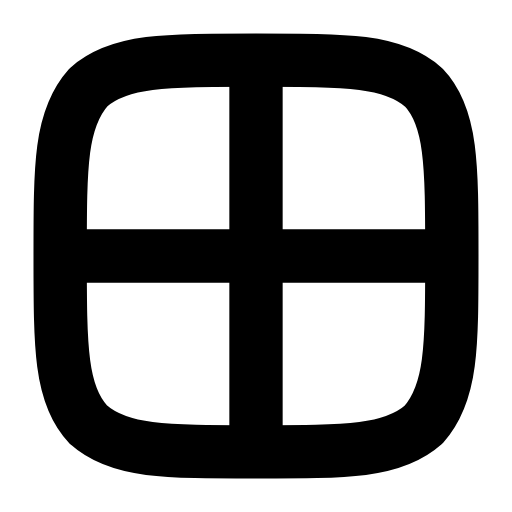
t = 0.00 s
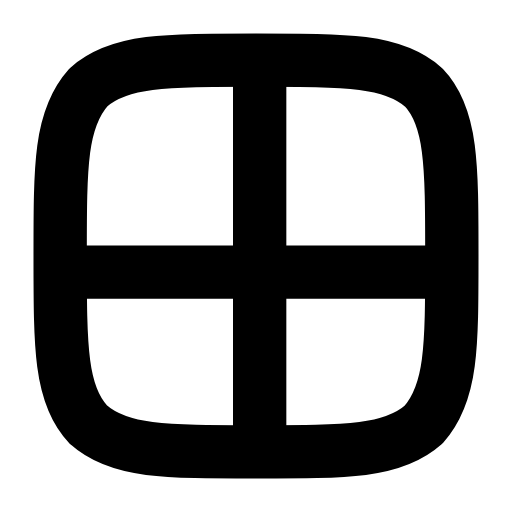
t = 0.29 s
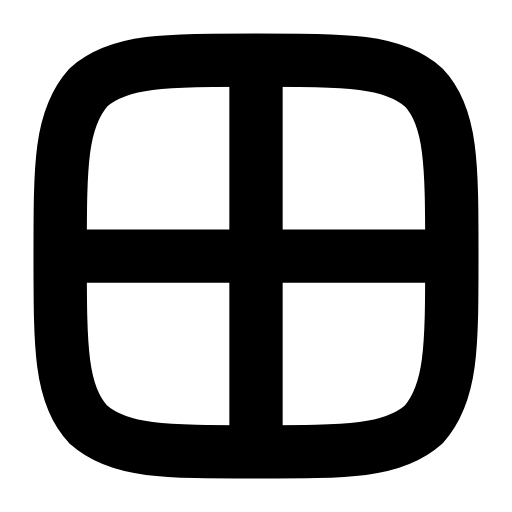
t = 0.55 s
t = 0.83 s: frame unchanged from t = 0.00 s, image omitted
t = 1.14 s: frame unchanged from t = 0.00 s, image omitted
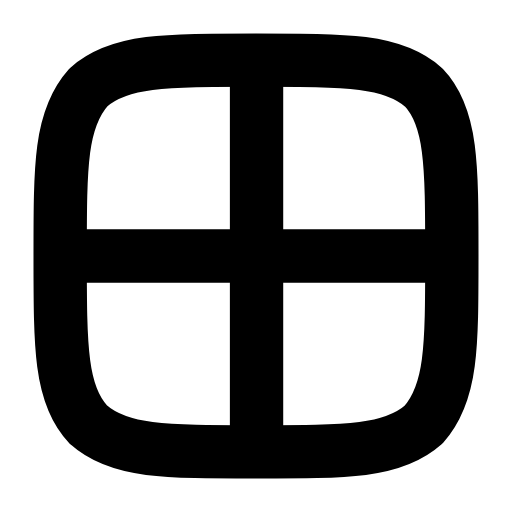
t = 1.42 s

The animated SVG that drew these frames (rendered in a browser with its animation timeline set to each time). Animation: 4 SMIL elements (animate=4); one cycle of 1.70 s, repeats indefinitely.

<svg xmlns="http://www.w3.org/2000/svg" width="24" height="24" viewBox="0 0 24 24" fill="none"><g transform="translate(-0.24 -0.24) scale(1.02)"><path stroke="currentColor" stroke-width="2.451" stroke-linecap="round" stroke-linejoin="round" fill="none" d="M12 21C7.8 21 5.7 21 4.3 19.75C3 18.4 3 16.2 3 12C3 7.8 3 5.7 4.3 4.25C5.7 3 7.8 3 12 3C16.2 3 18.3 3 19.7 4.25C21 5.6 21 7.8 21 12C21 16.2 21 18.3 19.7 19.75C18.3 21 16.2 21 12 21Z"></path><line stroke="currentColor" stroke-width="2.451" stroke-linecap="round" stroke-linejoin="round" fill="none" x1="12" y1="3.4" x2="12" y2="20.6"><animate attributeName="x1" values="12;12;12.9;12;12;12;12;12.9;12;12;12" keyTimes="0;0.045;0.144;0.2475;0.45;0.6;0.735;0.804;0.87;0.9;1" dur="1.7s" repeatCount="indefinite" calcMode="spline" keySplines="0.16 1 0.3 1;0.16 1 0.3 1;0.16 1 0.3 1;0.16 1 0.3 1;0.16 1 0.3 1;0.16 1 0.3 1;0.16 1 0.3 1;0.16 1 0.3 1;0.16 1 0.3 1;0.16 1 0.3 1"/><animate attributeName="x2" values="12;12;12.9;12;12;12;12;12.9;12;12;12" keyTimes="0;0.045;0.144;0.2475;0.45;0.6;0.735;0.804;0.87;0.9;1" dur="1.7s" repeatCount="indefinite" calcMode="spline" keySplines="0.16 1 0.3 1;0.16 1 0.3 1;0.16 1 0.3 1;0.16 1 0.3 1;0.16 1 0.3 1;0.16 1 0.3 1;0.16 1 0.3 1;0.16 1 0.3 1;0.16 1 0.3 1;0.16 1 0.3 1"/></line><line stroke="currentColor" stroke-width="2.451" stroke-linecap="round" stroke-linejoin="round" fill="none" x1="3.4" y1="12" x2="20.6" y2="12"><animate attributeName="y1" values="12;12;12.9;12;12;12;12;12.9;12;12;12" keyTimes="0;0.144;0.243;0.3465;0.45;0.6;0.669;0.738;0.804;0.9;1" dur="1.7s" repeatCount="indefinite" calcMode="spline" keySplines="0.16 1 0.3 1;0.16 1 0.3 1;0.16 1 0.3 1;0.16 1 0.3 1;0.16 1 0.3 1;0.16 1 0.3 1;0.16 1 0.3 1;0.16 1 0.3 1;0.16 1 0.3 1;0.16 1 0.3 1"/><animate attributeName="y2" values="12;12;12.9;12;12;12;12;12.9;12;12;12" keyTimes="0;0.144;0.243;0.3465;0.45;0.6;0.669;0.738;0.804;0.9;1" dur="1.7s" repeatCount="indefinite" calcMode="spline" keySplines="0.16 1 0.3 1;0.16 1 0.3 1;0.16 1 0.3 1;0.16 1 0.3 1;0.16 1 0.3 1;0.16 1 0.3 1;0.16 1 0.3 1;0.16 1 0.3 1;0.16 1 0.3 1;0.16 1 0.3 1"/></line></g></svg>
